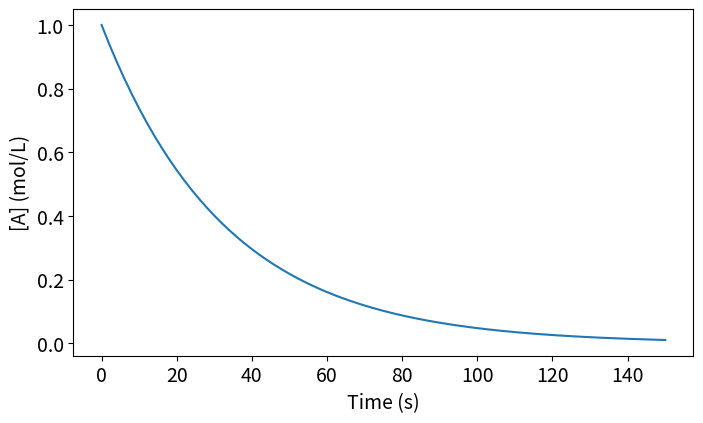
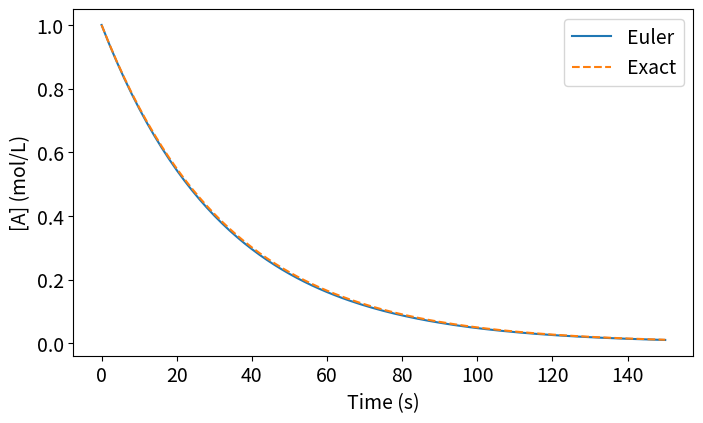
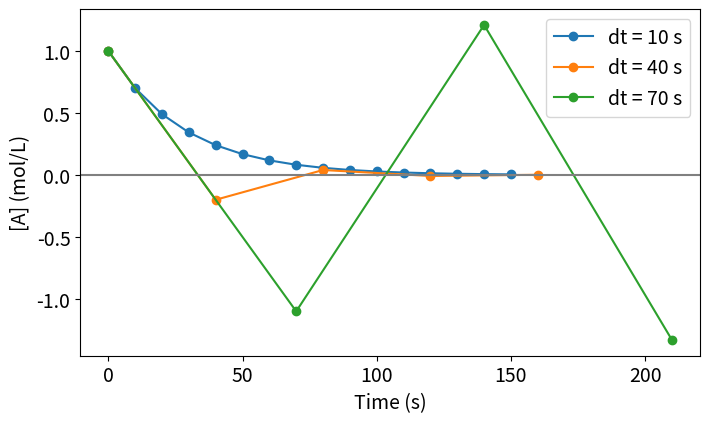
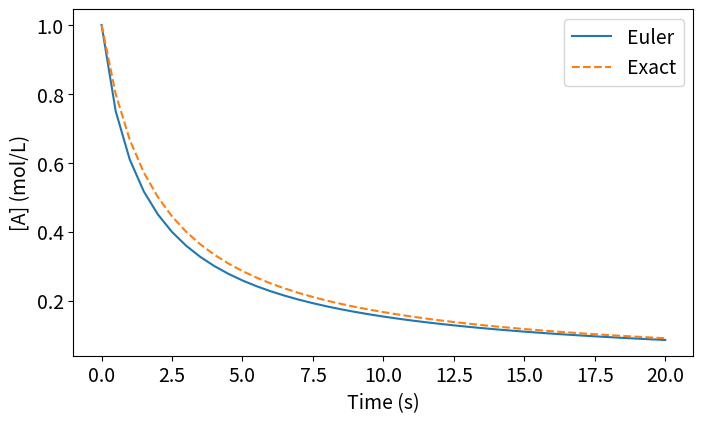

Source code (Python) for these figures, in order:
import numpy as np
import matplotlib.pyplot as plt

plt.rcParams.update({"font.size": 14, "figure.figsize": (8, 4.5)})

k = 0.030       # 1/s
A = 1.00        # mol/L
t = 0           # s
dt = 1.0        # s
t_end = 150     # s

times = [t]
conc = [A]

while t < t_end:
    dA_dt = -k * A
    A = A + dA_dt * dt
    t = t + dt
    times.append(t)
    conc.append(A)

plt.plot(times, conc)
plt.xlabel("Time (s)")
plt.ylabel("[A] (mol/L)")
plt.show()

times = np.array(times)
conc = np.array(conc)
conc_exact = 1.00 * np.exp(-k * times)

plt.plot(times, conc, label="Euler")
plt.plot(times, conc_exact, "--", label="Exact")
plt.xlabel("Time (s)")
plt.ylabel("[A] (mol/L)")
plt.legend()
plt.show()

print("Largest error:", np.max(np.abs(conc - conc_exact)))

def euler(f, y0, t0, t_end, dt):
    t = t0
    y = y0
    times = [t]
    values = [y]
    while t < t_end:
        y = y + f(t, y) * dt
        t = t + dt
        times.append(t)
        values.append(y)
    return np.array(times), np.array(values)

def first_order(t, A):
    return -k * A

times, conc = euler(first_order, 1.00, 0, 150, 1.0)
print(conc[-1], np.exp(-k * times[-1]))

for dt in [10, 5, 2.5, 1.25]:
    times, conc = euler(first_order, 1.00, 0, 150, dt)
    error = abs(conc[-1] - np.exp(-k * times[-1]))
    print(f"dt = {dt:5.2f} s   error = {error:.2e}")

for dt in [10, 40, 70]:
    times, conc = euler(first_order, 1.00, 0, 150, dt)
    plt.plot(times, conc, "o-", label=f"dt = {dt} s")

plt.axhline(0, color="gray")
plt.xlabel("Time (s)")
plt.ylabel("[A] (mol/L)")
plt.legend()
plt.show()

def second_order(t, A):
    return -0.50 * A**2

times, conc = euler(second_order, 1.00, 0, 20, 0.5)
conc_exact = 1 / (1 / 1.00 + 0.50 * times)

plt.plot(times, conc, label="Euler")
plt.plot(times, conc_exact, "--", label="Exact")
plt.xlabel("Time (s)")
plt.ylabel("[A] (mol/L)")
plt.legend()
plt.show()
